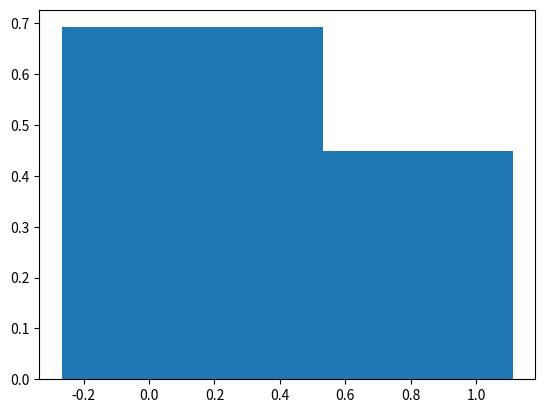

Recreate this plot in Python.
# 2. Consider two random array A and B, check if they are equal

import numpy as np
import matplotlib.pyplot as plt

random_number_array_1 = np.random.rand(3)
random_number_array_2 = np.random.rand(3)

print(random_number_array_1)
print(random_number_array_2)

print(np.array_equal(random_number_array_1, random_number_array_2))

plt.bar(random_number_array_1, random_number_array_2)
plt.show()
